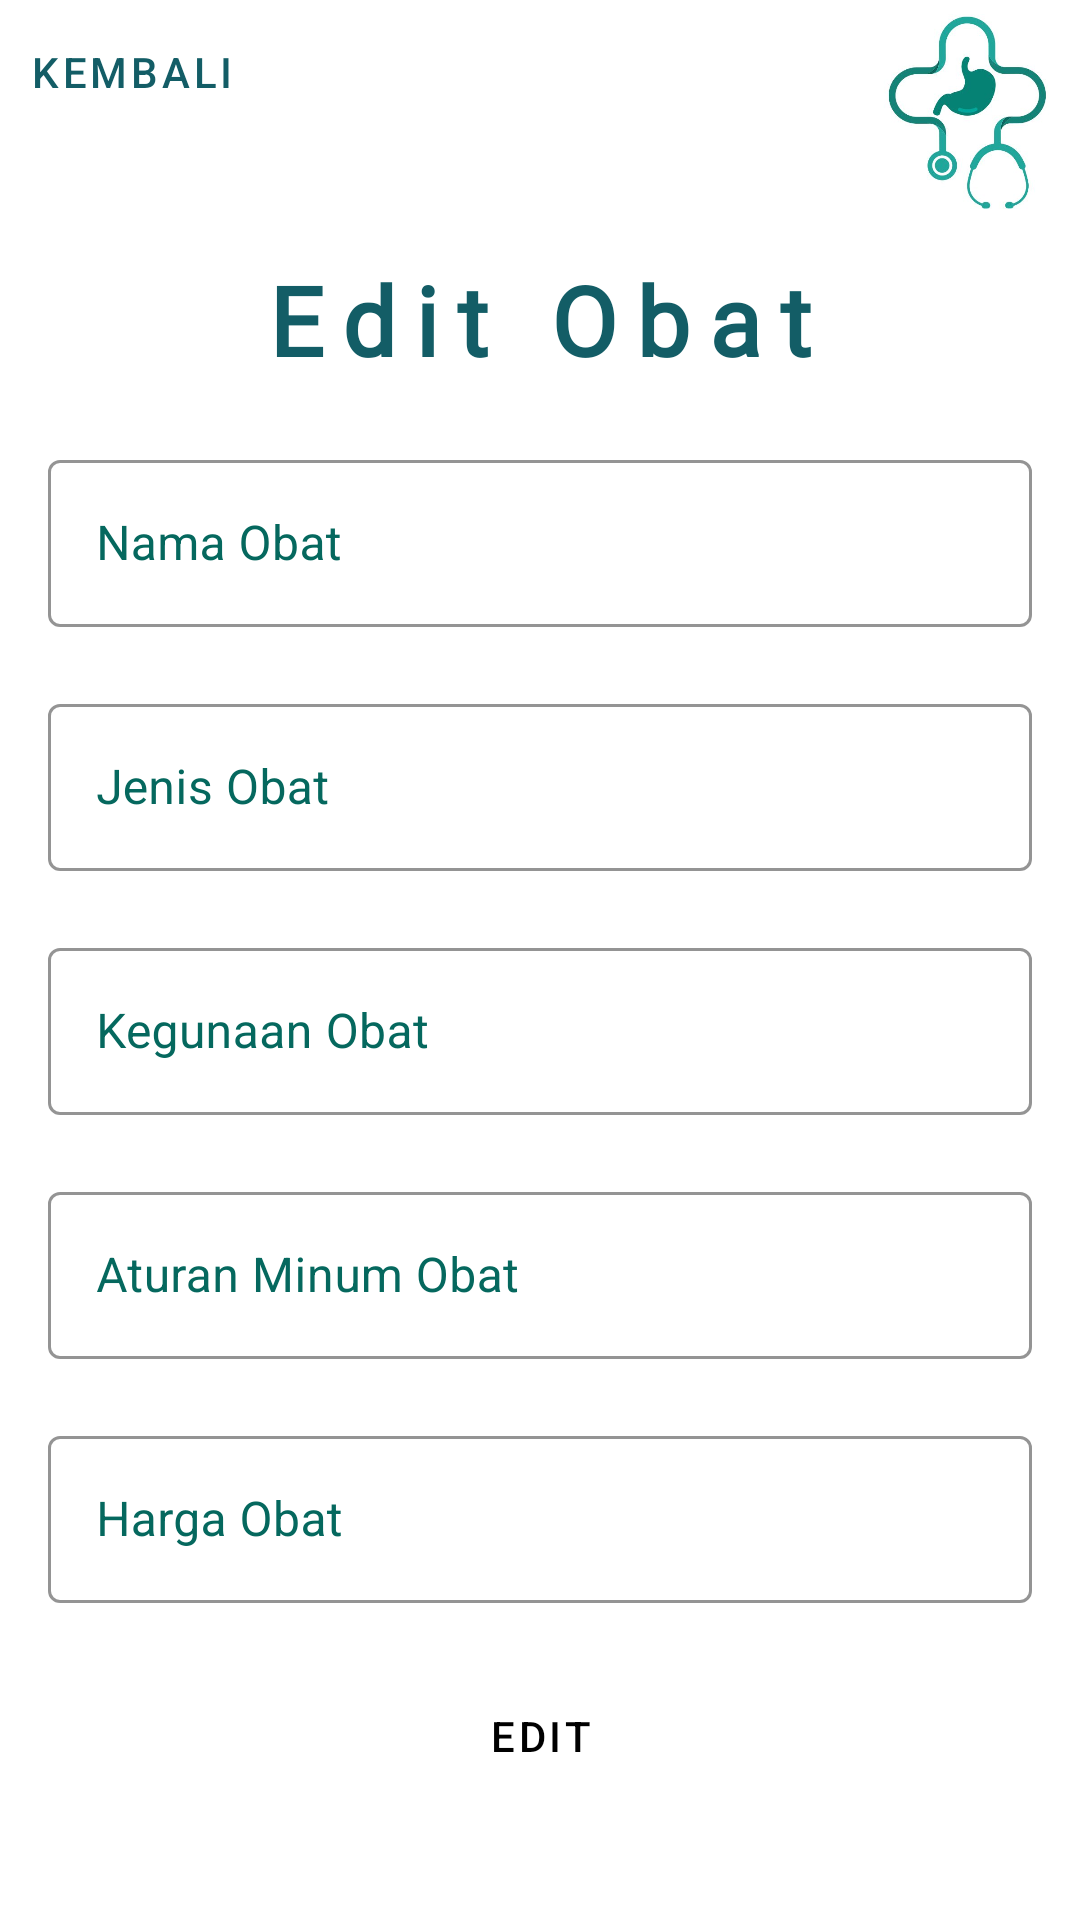

Write the Android layout XML for this screen, with the resource values it uses.
<!-- AndroidManifest.xml: application theme Theme.Tugas_akhir_android -->
<!-- res/layout/fragment_edit_obat_dokter.xml -->
<?xml version="1.0" encoding="utf-8"?>
<FrameLayout xmlns:android="http://schemas.android.com/apk/res/android"
    xmlns:tools="http://schemas.android.com/tools"
    xmlns:app="http://schemas.android.com/apk/res-auto"
    android:layout_width="match_parent"
    android:layout_height="match_parent"
    android:id="@+id/fragment_edit_obat"
    tools:context=".Fragment.FragmentEditObatDokter">

    <androidx.constraintlayout.widget.ConstraintLayout
        android:id="@+id/constraintLayoutEditObat"
        android:layout_width="match_parent"
        android:layout_height="match_parent">
        <RelativeLayout
            android:id="@+id/topLayout"
            android:layout_width="match_parent"
            android:layout_height="wrap_content"
            app:layout_constraintEnd_toEndOf="parent"
            app:layout_constraintStart_toStartOf="parent"
            app:layout_constraintTop_toTopOf="parent">

            <com.google.android.material.button.MaterialButton
                android:id="@+id/backButtonEditObat"
                style="@style/Widget.MaterialComponents.Button.TextButton"
                android:layout_width="wrap_content"
                android:layout_height="wrap_content"
                android:paddingStart="8dp"
                android:text="@string/back"
                android:textColor="@color/teal1"
                app:icon="@drawable/ic_arrow_back_24"
                app:iconPadding="0dp"
                app:iconTint="@color/teal1"
                tools:ignore="RtlSymmetry" />

            <ImageView
                android:layout_width="75dp"
                android:layout_height="75dp"
                android:layout_alignParentTop="true"
                android:layout_alignParentEnd="true"
                android:src="@drawable/stomadical_logo" />

        </RelativeLayout>
        <androidx.core.widget.NestedScrollView
            android:id="@+id/svEditObat"
            android:layout_width="match_parent"
            android:layout_height="wrap_content"
            android:paddingBottom="56dp"
            app:layout_constraintEnd_toEndOf="parent"
            app:layout_constraintHorizontal_bias="0.231"
            app:layout_constraintStart_toStartOf="parent"
            app:layout_constraintTop_toBottomOf="@+id/topLayout"
            >

            <LinearLayout
                android:id="@+id/linearLayout"
                android:layout_width="match_parent"
                android:layout_height="wrap_content"
                android:layout_marginStart="16dp"
                android:layout_marginEnd="16dp"
                android:orientation="vertical"
                app:layout_constraintEnd_toEndOf="parent"
                app:layout_constraintHorizontal_bias="0.231"
                app:layout_constraintStart_toStartOf="parent"
                app:layout_constraintTop_toBottomOf="@+id/topLayout"
                app:layout_constraintVertical_bias="0.2"
                tools:layout_editor_absoluteX="16dp">
                <TextView
                    android:id="@+id/editObatText"
                    android:layout_width="wrap_content"
                    android:layout_height="wrap_content"
                    android:layout_marginTop="10dp"
                    android:layout_marginBottom="20dp"
                    android:fontFamily="@font/junegull_rg"
                    android:text="Edit Obat"
                    android:textStyle="bold"
                    android:textColor="@color/teal1"
                    android:letterSpacing="0.2"
                    android:textSize="32sp"
                    android:layout_gravity="center_horizontal"
                    app:layout_constraintTop_toBottomOf="@+id/linearLayout"
                    app:layout_constraintEnd_toEndOf="parent"
                    app:layout_constraintStart_toStartOf="parent" />

                <com.google.android.material.textfield.TextInputLayout
                    android:id="@+id/textViewEditNamaObat"
                    style="@style/Widget.MaterialComponents.TextInputLayout.OutlinedBox"
                    android:layout_width="match_parent"
                    android:layout_height="wrap_content"
                    android:hint="Nama Obat"
                    android:textColorHint="@color/teal2"
                    app:boxStrokeColor="@color/teal2"
                    app:errorEnabled="true">

                    <com.google.android.material.textfield.TextInputEditText
                        android:id="@+id/inputEditNamaObat"
                        android:layout_width="match_parent"
                        android:layout_height="wrap_content"
                        android:inputType="text"
                        android:textColor="@color/teal4" />

                </com.google.android.material.textfield.TextInputLayout>
                <com.google.android.material.textfield.TextInputLayout
                    android:id="@+id/textViewEditJenisObat"
                    style="@style/Widget.MaterialComponents.TextInputLayout.OutlinedBox"
                    android:layout_width="match_parent"
                    android:layout_height="wrap_content"
                    android:hint="Jenis Obat"
                    android:textColorHint="@color/teal2"
                    app:boxStrokeColor="@color/teal2"
                    app:errorEnabled="true">

                    <com.google.android.material.textfield.TextInputEditText
                        android:id="@+id/inputEditJenisObat"
                        android:layout_width="match_parent"
                        android:layout_height="wrap_content"
                        android:inputType="text"
                        android:textColor="@color/teal4" />

                </com.google.android.material.textfield.TextInputLayout>
                <com.google.android.material.textfield.TextInputLayout
                    android:id="@+id/textViewEditKegunaanObat"
                    style="@style/Widget.MaterialComponents.TextInputLayout.OutlinedBox"
                    android:layout_width="match_parent"
                    android:layout_height="wrap_content"
                    android:hint="Kegunaan Obat"
                    android:textColorHint="@color/teal2"
                    app:boxStrokeColor="@color/teal2"
                    app:errorEnabled="true">

                    <com.google.android.material.textfield.TextInputEditText
                        android:id="@+id/inputEditKegunaanObat"
                        android:layout_width="match_parent"
                        android:layout_height="wrap_content"
                        android:inputType="text"
                        android:textColor="@color/teal4" />

                </com.google.android.material.textfield.TextInputLayout>
                <com.google.android.material.textfield.TextInputLayout
                    android:id="@+id/textViewEditAturanMinumObat"
                    style="@style/Widget.MaterialComponents.TextInputLayout.OutlinedBox"
                    android:layout_width="match_parent"
                    android:layout_height="wrap_content"
                    android:hint="Aturan Minum Obat"
                    android:textColorHint="@color/teal2"
                    app:boxStrokeColor="@color/teal2"
                    app:errorEnabled="true">

                    <com.google.android.material.textfield.TextInputEditText
                        android:id="@+id/inputEditAturanMinumObat"
                        android:layout_width="match_parent"
                        android:layout_height="wrap_content"
                        android:inputType="text"
                        android:textColor="@color/teal4" />

                </com.google.android.material.textfield.TextInputLayout>
                <com.google.android.material.textfield.TextInputLayout
                    android:id="@+id/textViewEditHargaObat"
                    style="@style/Widget.MaterialComponents.TextInputLayout.OutlinedBox"
                    android:layout_width="match_parent"
                    android:layout_height="wrap_content"
                    android:hint="Harga Obat"
                    android:textColorHint="@color/teal2"
                    app:boxStrokeColor="@color/teal2"
                    app:errorEnabled="true">

                    <com.google.android.material.textfield.TextInputEditText
                        android:id="@+id/inputEditHargaObat"
                        android:layout_width="match_parent"
                        android:layout_height="wrap_content"
                        android:inputType="numberDecimal"
                        android:textColor="@color/teal4" />

                </com.google.android.material.textfield.TextInputLayout>

                <Button
                    android:id="@+id/btnEditObat"
                    style="@style/Widget.MaterialComponents.Button"
                    android:layout_width="wrap_content"
                    android:layout_height="wrap_content"
                    android:text="Edit"
                    android:layout_gravity="center_horizontal"
                    />
            </LinearLayout>

        </androidx.core.widget.NestedScrollView>

    </androidx.constraintlayout.widget.ConstraintLayout>

</FrameLayout>
<!-- resources referenced by this layout -->
<resources>
  <color name="teal1">#135D66</color>
  <color name="teal2">#05685e</color>
  <color name="teal4">#1c6d76</color>
  <!-- drawable stomadical_logo: jpg bitmap (drawable, 19417 bytes) -->
  <string name="back">Kembali</string>
  <style name="Theme.Tugas_akhir_android" parent="Theme.MaterialComponents.DayNight.NoActionBar">
          
          <item name="colorPrimary">@color/teal5</item>
          <item name="colorPrimaryVariant">@color/teal2</item>
          <item name="colorOnPrimary">@color/black</item>
          
          <item name="colorSecondary">@color/teal_200</item>
          <item name="colorSecondaryVariant">@color/teal_200</item>
          <item name="colorOnSecondary">@color/black</item>
          
          <item name="android:statusBarColor">?attr/colorPrimaryVariant</item>
          
      </style>
  <color name="teal5">#01a79d</color>
  <color name="black">#FF000000</color>
  <color name="teal_200">#FF03DAC5</color>
</resources>
